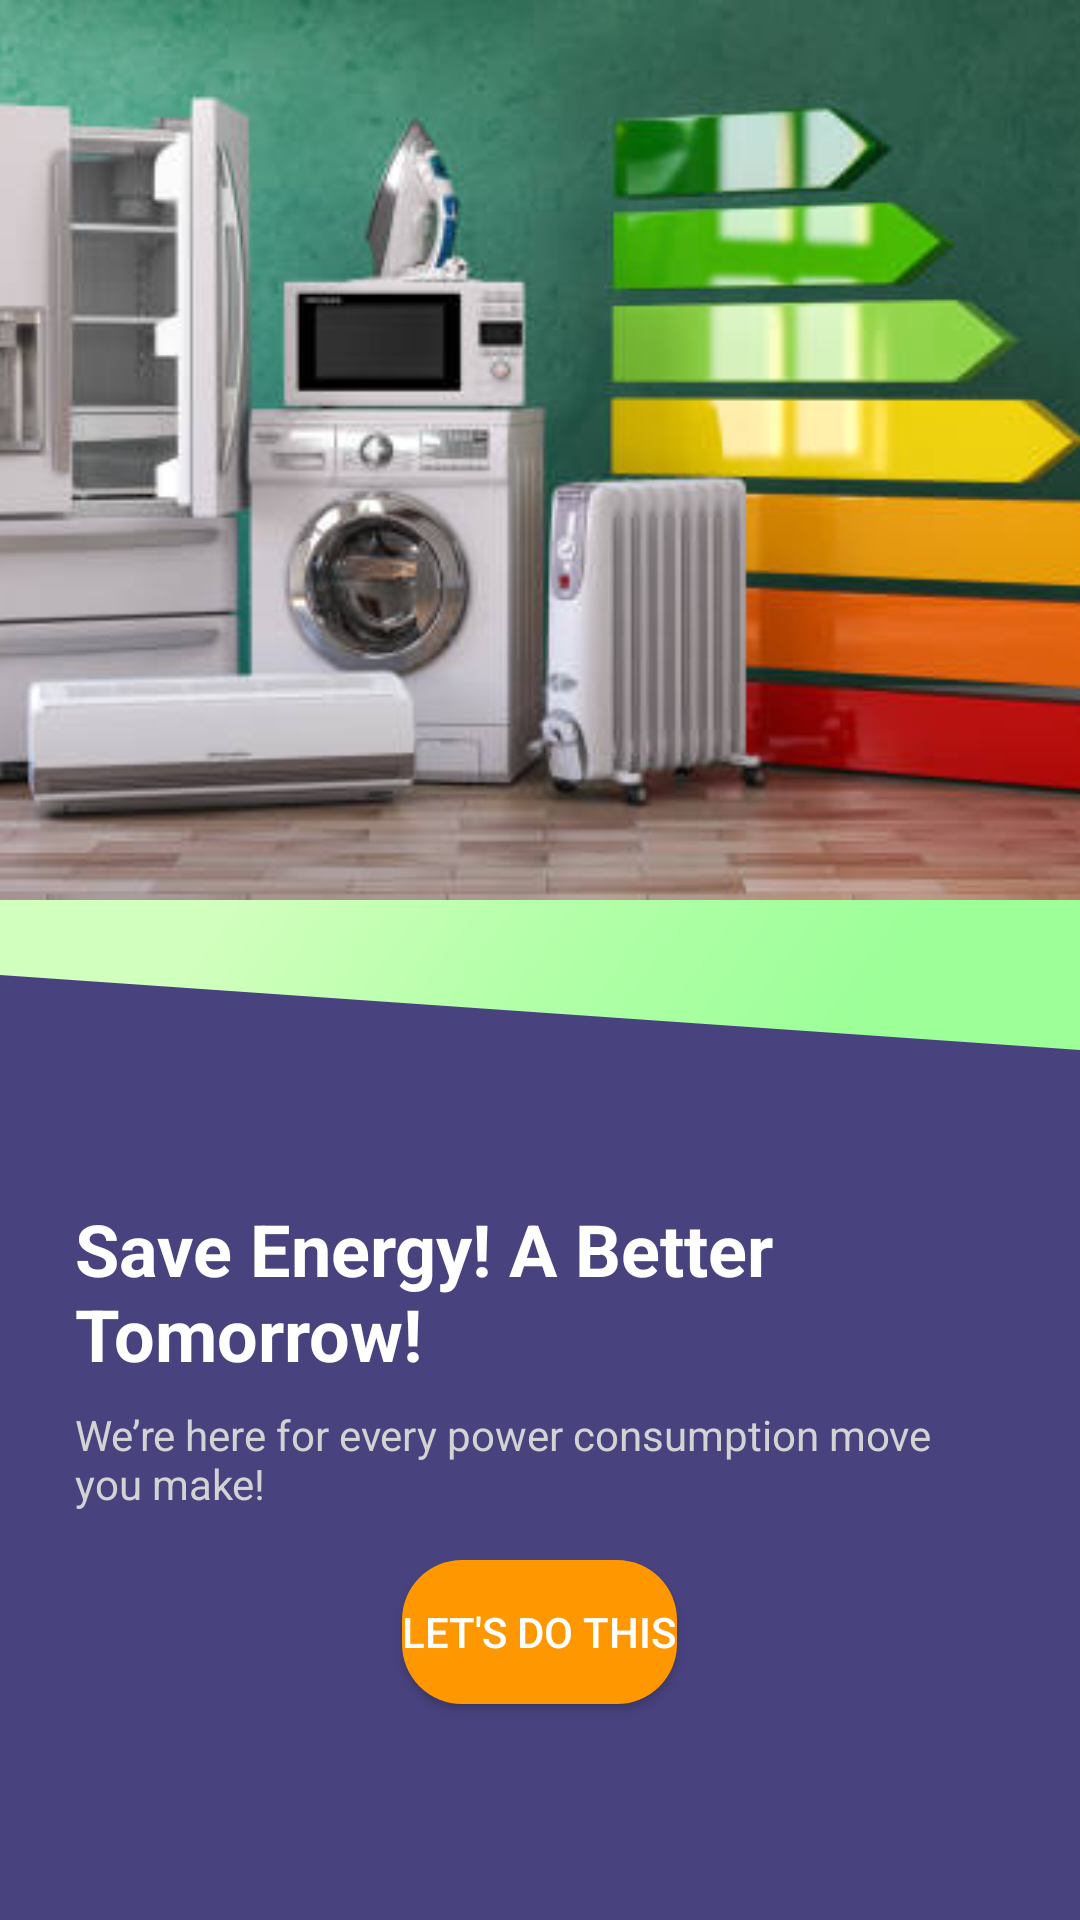

The Android layout XML behind this screen, and the referenced resources:
<!-- AndroidManifest.xml: application theme Theme.MobileAppliancesDirector -->
<!-- res/layout/fragment_home.xml -->
<?xml version="1.0" encoding="utf-8"?>
<RelativeLayout xmlns:android="http://schemas.android.com/apk/res/android"
    android:layout_width="match_parent"
    android:layout_height="match_parent"
    android:background="#48437F">

    <ImageView
        android:id="@+id/imageHomeAppliance"
        android:layout_width="match_parent"
        android:layout_height="300dp"
        android:src="@drawable/img"
        android:scaleType="centerCrop"
        android:layout_alignParentTop="true" />

    <TextView
        android:id="@+id/diagonalCut"
        android:layout_width="match_parent"
        android:layout_height="50dp"
        android:background="@drawable/diagonal_cut_shape"
        android:layout_below="@id/imageHomeAppliance" />

    <TextView
        android:id="@+id/textViewTitle"
        android:layout_width="wrap_content"
        android:layout_height="wrap_content"
        android:layout_below="@+id/diagonalCut"
        android:text="Save Energy! A Better Tomorrow!"
        android:textSize="24sp"
        android:textStyle="bold"
        android:layout_marginTop="50dp"
        android:layout_marginHorizontal="25dp"
        android:textColor="#FFFFFF" />

    <TextView
        android:id="@+id/textViewSubtitle"
        android:layout_width="wrap_content"
        android:layout_height="wrap_content"
        android:text="We’re here for every power consumption move you make!"
        android:layout_below="@id/textViewTitle"
        android:layout_marginTop="8dp"
        android:layout_marginStart="25dp"
        android:layout_marginEnd="25dp"
        android:textColor="#D3D3D3" />

    <Button
        android:id="@+id/button_start"
        android:layout_width="wrap_content"
        android:layout_height="wrap_content"
        android:text="Let's do this"
        android:layout_below="@id/textViewSubtitle"
        android:layout_marginTop="16dp"
        android:layout_centerHorizontal="true"
        android:background="@drawable/button_background"
        android:textColor="#FFFFFF" />

</RelativeLayout>
<!-- resources referenced by this layout -->
<resources>
  <!-- drawable button_background (drawable) -->
  <?xml version="1.0" encoding="utf-8"?>
  <selector xmlns:android="http://schemas.android.com/apk/res/android">
      
      <item android:state_pressed="true">
          <shape android:shape="rectangle">
              <solid android:color="#F57C00"/> 
              <corners android:radius="20dp"/> 
          </shape>
      </item>
      
      <item>
          <shape android:shape="rectangle">
              <solid android:color="#FF9800"/> 
              <corners android:radius="20dp"/> 
          </shape>
      </item>
  </selector>
  <!-- drawable diagonal_cut_shape (drawable) -->
  <?xml version="1.0" encoding="utf-8"?>
  <vector xmlns:android="http://schemas.android.com/apk/res/android"
      xmlns:aapt="http://schemas.android.com/aapt"
      android:width="320dp"
      android:height="100dp"
      android:viewportWidth="320"
      android:viewportHeight="100">
      <path
          android:pathData="M0,0 L320,0 L320,100 L0,50 Z">
          <aapt:attr name="android:fillColor">
              <gradient
                  android:startY="0"
                  android:startX="0"
                  android:endY="100"
                  android:endX="320"
                  android:type="linear">
                  <item android:color="#D1FFBD" android:offset="0.2"/>
                  <item android:color="#B2FFA8" android:offset="0.5"/>
                  <item android:color="#9CFF98" android:offset="0.8"/>
              </gradient>
          </aapt:attr>
      </path>
  </vector>
  <!-- drawable img: png bitmap (drawable, 270171 bytes) -->
  <style name="Theme.MobileAppliancesDirector" parent="Theme.Material3.DayNight.NoActionBar">
          
          <item name="colorPrimary">@color/purple_500</item>
          <item name="colorPrimaryVariant">#48438F</item>
          <item name="colorOnPrimary">@color/white</item>
          
          <item name="colorSecondary">@color/teal_200</item>
          <item name="colorSecondaryVariant">@color/teal_700</item>
          <item name="colorOnSecondary">@color/black</item>
          
          <item name="android:statusBarColor">?attr/colorPrimaryVariant</item>
          
      </style>
  <!-- not gathered from this repository: default colours our renderer supplied (Android Studio template values) -->
  <color name="purple_500">#FF6200EE</color>
  <color name="teal_200">#FF03DAC5</color>
  <color name="teal_700">#FF018786</color>
  <color name="black">#FF000000</color>
  <color name="white">#FFFFFFFF</color>
</resources>
